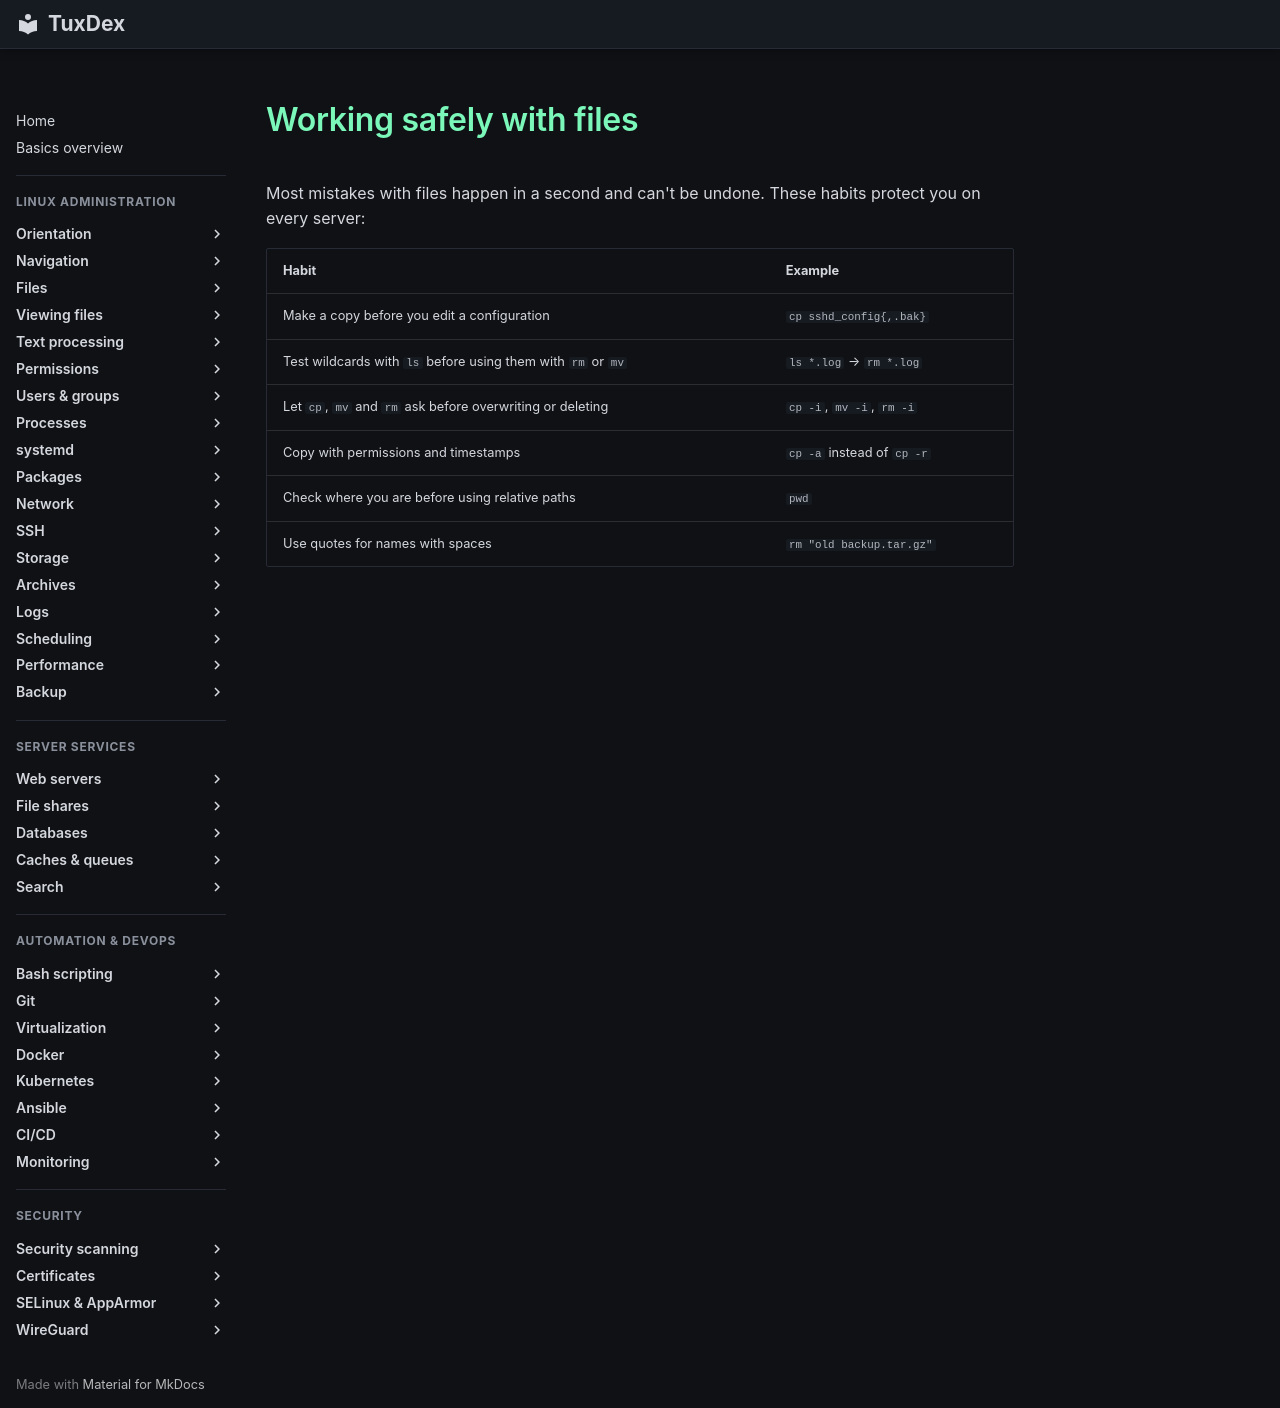

repository: Noxisan/tuxcodex · page: 03-files/basics.en/index.html · generator: mkdocs

# Working safely with files

Most mistakes with files happen in a second and can't be undone. These habits protect
you on every server:

| Habit | Example |
|-------|---------|
| Make a copy before you edit a configuration | `cp sshd_config{,.bak}` |
| Test wildcards with `ls` before using them with `rm` or `mv` | `ls *.log` → `rm *.log` |
| Let `cp`, `mv` and `rm` ask before overwriting or deleting | `cp -i`, `mv -i`, `rm -i` |
| Copy with permissions and timestamps | `cp -a` instead of `cp -r` |
| Check where you are before using relative paths | `pwd` |
| Use quotes for names with spaces | `rm "old backup.tar.gz"` |
